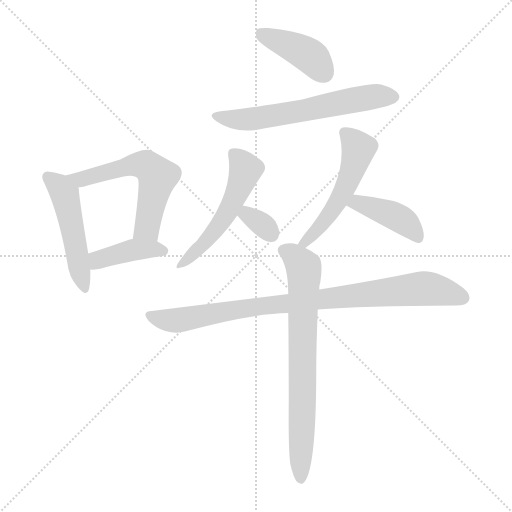
t = 0.00 s
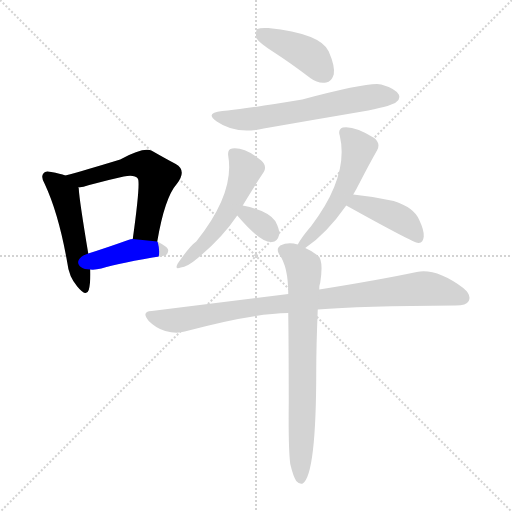
t = 1.54 s
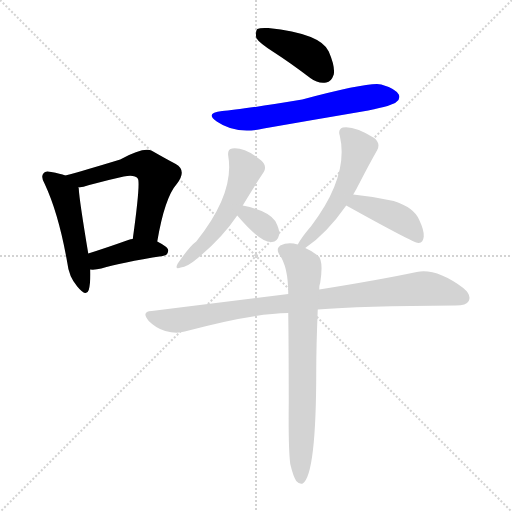
t = 3.07 s
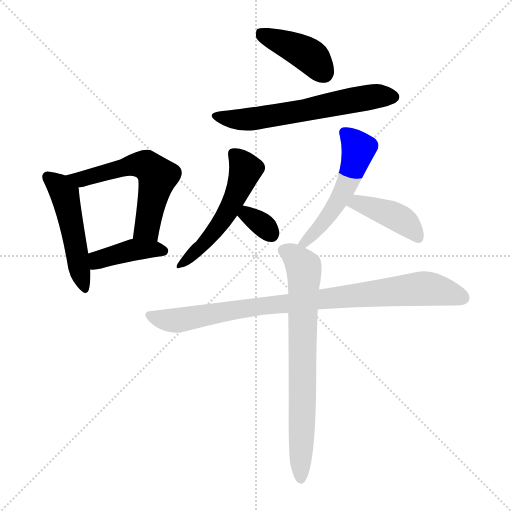
t = 4.61 s
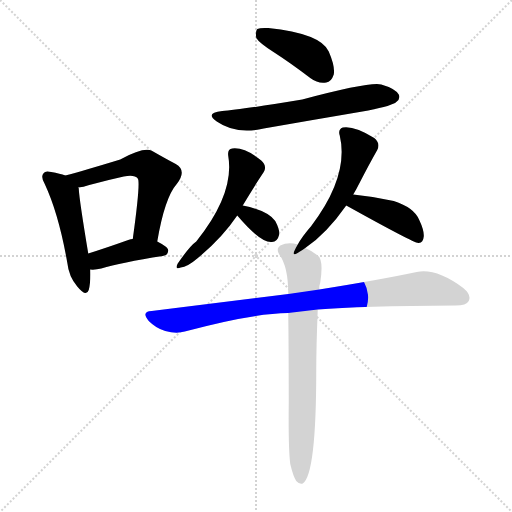
t = 6.15 s
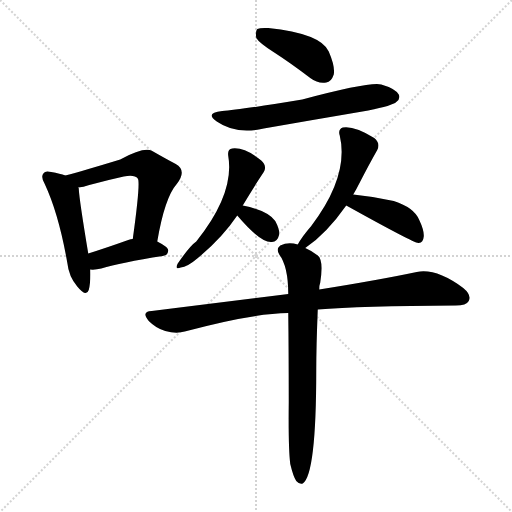
t = 7.69 s

The animated SVG that drew these frames (rendered in a browser with its animation timeline set to each time). Animation: 11 CSS @keyframes rules; one cycle of 7.68 s.

<svg version="1.1" viewBox="0 0 1024 1024" xmlns="http://www.w3.org/2000/svg">
  <g stroke="lightgray" stroke-dasharray="1,1" stroke-width="1" transform="scale(4, 4)">
    <line x1="0" y1="0" x2="256" y2="256"></line>
    <line x1="256" y1="0" x2="0" y2="256"></line>
    <line x1="128" y1="0" x2="128" y2="256"></line>
    <line x1="0" y1="128" x2="256" y2="128"></line>
  </g>
<g transform="scale(1, -1) translate(0, -900)">
   <style type="text/css">
    @keyframes keyframes0 {
      from {
       stroke: blue;
       stroke-dashoffset: 493;
       stroke-width: 128;
       }
       62% {
       animation-timing-function: step-end;
       stroke: blue;
       stroke-dashoffset: 0;
       stroke-width: 128;
       }
       to {
       stroke: black;
       stroke-width: 1024;
       }
       }
       #make-me-a-hanzi-animation-0 {
         animation: keyframes0 0.651204s both;
         animation-delay: 0.000000s;
         animation-timing-function: linear;
       }
    @keyframes keyframes1 {
      from {
       stroke: blue;
       stroke-dashoffset: 576;
       stroke-width: 128;
       }
       65% {
       animation-timing-function: step-end;
       stroke: blue;
       stroke-dashoffset: 0;
       stroke-width: 128;
       }
       to {
       stroke: black;
       stroke-width: 1024;
       }
       }
       #make-me-a-hanzi-animation-1 {
         animation: keyframes1 0.718750s both;
         animation-delay: 0.651204s;
         animation-timing-function: linear;
       }
    @keyframes keyframes2 {
      from {
       stroke: blue;
       stroke-dashoffset: 406;
       stroke-width: 128;
       }
       57% {
       animation-timing-function: step-end;
       stroke: blue;
       stroke-dashoffset: 0;
       stroke-width: 128;
       }
       to {
       stroke: black;
       stroke-width: 1024;
       }
       }
       #make-me-a-hanzi-animation-2 {
         animation: keyframes2 0.580404s both;
         animation-delay: 1.369954s;
         animation-timing-function: linear;
       }
    @keyframes keyframes3 {
      from {
       stroke: blue;
       stroke-dashoffset: 411;
       stroke-width: 128;
       }
       57% {
       animation-timing-function: step-end;
       stroke: blue;
       stroke-dashoffset: 0;
       stroke-width: 128;
       }
       to {
       stroke: black;
       stroke-width: 1024;
       }
       }
       #make-me-a-hanzi-animation-3 {
         animation: keyframes3 0.584473s both;
         animation-delay: 1.950358s;
         animation-timing-function: linear;
       }
    @keyframes keyframes4 {
      from {
       stroke: blue;
       stroke-dashoffset: 611;
       stroke-width: 128;
       }
       67% {
       animation-timing-function: step-end;
       stroke: blue;
       stroke-dashoffset: 0;
       stroke-width: 128;
       }
       to {
       stroke: black;
       stroke-width: 1024;
       }
       }
       #make-me-a-hanzi-animation-4 {
         animation: keyframes4 0.747233s both;
         animation-delay: 2.534831s;
         animation-timing-function: linear;
       }
    @keyframes keyframes5 {
      from {
       stroke: blue;
       stroke-dashoffset: 527;
       stroke-width: 128;
       }
       63% {
       animation-timing-function: step-end;
       stroke: blue;
       stroke-dashoffset: 0;
       stroke-width: 128;
       }
       to {
       stroke: black;
       stroke-width: 1024;
       }
       }
       #make-me-a-hanzi-animation-5 {
         animation: keyframes5 0.678874s both;
         animation-delay: 3.282064s;
         animation-timing-function: linear;
       }
    @keyframes keyframes6 {
      from {
       stroke: blue;
       stroke-dashoffset: 327;
       stroke-width: 128;
       }
       52% {
       animation-timing-function: step-end;
       stroke: blue;
       stroke-dashoffset: 0;
       stroke-width: 128;
       }
       to {
       stroke: black;
       stroke-width: 1024;
       }
       }
       #make-me-a-hanzi-animation-6 {
         animation: keyframes6 0.516113s both;
         animation-delay: 3.960938s;
         animation-timing-function: linear;
       }
    @keyframes keyframes7 {
      from {
       stroke: blue;
       stroke-dashoffset: 526;
       stroke-width: 128;
       }
       63% {
       animation-timing-function: step-end;
       stroke: blue;
       stroke-dashoffset: 0;
       stroke-width: 128;
       }
       to {
       stroke: black;
       stroke-width: 1024;
       }
       }
       #make-me-a-hanzi-animation-7 {
         animation: keyframes7 0.678060s both;
         animation-delay: 4.477051s;
         animation-timing-function: linear;
       }
    @keyframes keyframes8 {
      from {
       stroke: blue;
       stroke-dashoffset: 411;
       stroke-width: 128;
       }
       57% {
       animation-timing-function: step-end;
       stroke: blue;
       stroke-dashoffset: 0;
       stroke-width: 128;
       }
       to {
       stroke: black;
       stroke-width: 1024;
       }
       }
       #make-me-a-hanzi-animation-8 {
         animation: keyframes8 0.584473s both;
         animation-delay: 5.155111s;
         animation-timing-function: linear;
       }
    @keyframes keyframes9 {
      from {
       stroke: blue;
       stroke-dashoffset: 888;
       stroke-width: 128;
       }
       74% {
       animation-timing-function: step-end;
       stroke: blue;
       stroke-dashoffset: 0;
       stroke-width: 128;
       }
       to {
       stroke: black;
       stroke-width: 1024;
       }
       }
       #make-me-a-hanzi-animation-9 {
         animation: keyframes9 0.972656s both;
         animation-delay: 5.739583s;
         animation-timing-function: linear;
       }
    @keyframes keyframes10 {
      from {
       stroke: blue;
       stroke-dashoffset: 733;
       stroke-width: 128;
       }
       70% {
       animation-timing-function: step-end;
       stroke: blue;
       stroke-dashoffset: 0;
       stroke-width: 128;
       }
       to {
       stroke: black;
       stroke-width: 1024;
       }
       }
       #make-me-a-hanzi-animation-10 {
         animation: keyframes10 0.846517s both;
         animation-delay: 6.712240s;
         animation-timing-function: linear;
       }
</style>
<path d="M 130.5 549.0 Q 120.5 553.0 102.5 556.0 Q 90.5 559.0 87.5 554.0 Q 80.5 547.0 89.5 532.0 Q 117.5 472.0 134.5 375.0 Q 137.5 347.0 154.5 327.0 Q 172.5 305.0 177.5 320.0 Q 181.5 335.0 180.5 361.0 L 176.5 393.0 Q 158.5 501.0 157.5 523.0 Q 157.5 524.0 156.5 525.0 L 130.5 549.0 Z" fill="lightgray"></path> 
<path d="M 314.5 417.0 Q 329.5 505.0 353.5 532.0 Q 374.5 559.0 351.5 572.0 Q 332.5 582.0 304.5 598.0 Q 288.5 607.0 240.5 581.0 Q 168.5 559.0 130.5 549.0 C 101.5 541.0 126.5 520.0 156.5 525.0 Q 166.5 526.0 178.5 530.0 Q 215.5 540.0 247.5 547.0 Q 269.5 551.0 275.5 543.0 Q 281.5 537.0 265.5 422.0 C 261.5 392.0 309.5 387.0 314.5 417.0 Z" fill="lightgray"></path> 
<path d="M 180.5 361.0 Q 190.5 360.0 202.5 363.0 Q 241.5 375.0 325.5 388.0 Q 335.5 389.0 336.5 399.0 Q 336.5 406.0 314.5 417.0 L 265.5 422.0 Q 261.5 422.0 256.5 420.0 Q 211.5 404.0 176.5 393.0 C 147.5 384.0 150.5 362.0 180.5 361.0 Z" fill="lightgray"></path> 
<path d="M 548.5 795.0 Q 582.5 773.0 620.5 744.0 Q 636.5 732.0 652.5 735.0 Q 662.5 736.0 667.5 751.0 Q 670.5 767.0 657.5 797.0 Q 641.5 833.0 536.5 844.0 Q 520.5 845.0 514.5 842.0 Q 510.5 838.0 512.5 824.0 Q 518.5 814.0 548.5 795.0 Z" fill="lightgray"></path> 
<path d="M 444.5 678.0 Q 408.5 674.0 433.5 657.0 Q 472.5 630.0 527.5 643.0 Q 630.5 661.0 736.5 679.0 Q 785.5 689.0 792.5 696.0 Q 801.5 703.0 797.5 711.0 Q 790.5 723.0 762.5 731.0 Q 740.5 737.0 604.5 701.0 Q 478.5 680.0 444.5 678.0 Z" fill="lightgray"></path> 
<path d="M 485.5 489.0 Q 507.5 526.0 527.5 556.0 Q 534.5 568.0 522.5 579.0 Q 489.5 606.0 464.5 603.0 Q 454.5 602.0 456.5 588.0 Q 469.5 513.0 392.5 417.0 Q 379.5 408.0 355.5 373.0 Q 348.5 360.0 361.5 365.0 Q 374.5 366.0 394.5 383.0 Q 443.5 423.0 474.5 469.0 L 485.5 489.0 Z" fill="lightgray"></path> 
<path d="M 474.5 469.0 Q 520.5 415.0 542.5 416.0 Q 554.5 415.0 558.5 431.0 Q 559.5 441.0 550.5 458.0 Q 535.5 479.0 485.5 489.0 C 456.5 495.0 454.5 492.0 474.5 469.0 Z" fill="lightgray"></path> 
<path d="M 610.5 404.0 Q 652.5 432.0 692.5 489.0 L 706.5 511.0 Q 712.5 521.0 718.5 533.0 Q 737.5 570.0 754.5 600.0 Q 761.5 613.0 748.5 624.0 Q 708.5 649.0 685.5 645.0 Q 675.5 641.0 679.5 629.0 Q 698.5 548.0 622.5 448.0 Q 603.5 426.0 595.5 411.0 C 580.5 385.0 585.5 387.0 610.5 404.0 Z" fill="lightgray"></path> 
<path d="M 692.5 489.0 Q 827.5 414.0 836.5 414.0 L 837.5 414.0 Q 846.5 415.0 847.5 427.0 Q 848.5 439.0 838.5 460.0 Q 828.5 485.0 787.5 498.0 Q 747.5 507.0 706.5 511.0 C 676.5 514.0 666.5 504.0 692.5 489.0 Z" fill="lightgray"></path> 
<path d="M 635.5 281.0 Q 719.5 288.0 911.5 289.0 Q 932.5 289.0 937.5 298.0 Q 943.5 310.0 926.5 324.0 Q 872.5 364.0 833.5 356.0 Q 757.5 340.0 638.5 321.0 L 576.5 312.0 Q 449.5 296.0 303.5 278.0 Q 281.5 277.0 297.5 258.0 Q 312.5 243.0 330.5 238.0 Q 352.5 232.0 369.5 237.0 Q 502.5 273.0 576.5 274.0 L 635.5 281.0 Z" fill="lightgray"></path> 
<path d="M 580.5 -28.0 Q 586.5 -53.0 592.5 -62.0 Q 598.5 -69.0 605.5 -67.0 Q 632.5 -49.0 632.5 159.0 Q 632.5 207.0 635.5 281.0 L 638.5 321.0 Q 638.5 330.0 640.5 335.0 Q 647.5 380.0 635.5 389.0 Q 622.5 399.0 610.5 404.0 L 595.5 411.0 Q 576.5 417.0 560.5 409.0 Q 551.5 402.0 558.5 391.0 Q 576.5 367.0 576.5 312.0 L 576.5 274.0 Q 577.5 198.0 577.5 96.0 Q 576.5 3.0 580.5 -28.0 Z" fill="lightgray"></path> 
      <clipPath id="make-me-a-hanzi-clip-0">
      <path d="M 130.5 549.0 Q 120.5 553.0 102.5 556.0 Q 90.5 559.0 87.5 554.0 Q 80.5 547.0 89.5 532.0 Q 117.5 472.0 134.5 375.0 Q 137.5 347.0 154.5 327.0 Q 172.5 305.0 177.5 320.0 Q 181.5 335.0 180.5 361.0 L 176.5 393.0 Q 158.5 501.0 157.5 523.0 Q 157.5 524.0 156.5 525.0 L 130.5 549.0 Z" fill="lightgray"></path>
      </clipPath>
      <path clip-path="url(#make-me-a-hanzi-clip-0)" d="M 96.5 546.0 L 129.5 510.0 L 166.5 326.0 " fill="none" id="make-me-a-hanzi-animation-0" stroke-dasharray="365 730" stroke-linecap="round"></path>

      <clipPath id="make-me-a-hanzi-clip-1">
      <path d="M 314.5 417.0 Q 329.5 505.0 353.5 532.0 Q 374.5 559.0 351.5 572.0 Q 332.5 582.0 304.5 598.0 Q 288.5 607.0 240.5 581.0 Q 168.5 559.0 130.5 549.0 C 101.5 541.0 126.5 520.0 156.5 525.0 Q 166.5 526.0 178.5 530.0 Q 215.5 540.0 247.5 547.0 Q 269.5 551.0 275.5 543.0 Q 281.5 537.0 265.5 422.0 C 261.5 392.0 309.5 387.0 314.5 417.0 Z" fill="lightgray"></path>
      </clipPath>
      <path clip-path="url(#make-me-a-hanzi-clip-1)" d="M 136.5 547.0 L 161.5 542.0 L 274.5 571.0 L 295.5 567.0 L 315.5 547.0 L 293.5 444.0 L 272.5 435.0 " fill="none" id="make-me-a-hanzi-animation-1" stroke-dasharray="448 896" stroke-linecap="round"></path>

      <clipPath id="make-me-a-hanzi-clip-2">
      <path d="M 180.5 361.0 Q 190.5 360.0 202.5 363.0 Q 241.5 375.0 325.5 388.0 Q 335.5 389.0 336.5 399.0 Q 336.5 406.0 314.5 417.0 L 265.5 422.0 Q 261.5 422.0 256.5 420.0 Q 211.5 404.0 176.5 393.0 C 147.5 384.0 150.5 362.0 180.5 361.0 Z" fill="lightgray"></path>
      </clipPath>
      <path clip-path="url(#make-me-a-hanzi-clip-2)" d="M 185.5 367.0 L 200.5 382.0 L 265.5 400.0 L 326.5 398.0 " fill="none" id="make-me-a-hanzi-animation-2" stroke-dasharray="278 556" stroke-linecap="round"></path>

      <clipPath id="make-me-a-hanzi-clip-3">
      <path d="M 548.5 795.0 Q 582.5 773.0 620.5 744.0 Q 636.5 732.0 652.5 735.0 Q 662.5 736.0 667.5 751.0 Q 670.5 767.0 657.5 797.0 Q 641.5 833.0 536.5 844.0 Q 520.5 845.0 514.5 842.0 Q 510.5 838.0 512.5 824.0 Q 518.5 814.0 548.5 795.0 Z" fill="lightgray"></path>
      </clipPath>
      <path clip-path="url(#make-me-a-hanzi-clip-3)" d="M 520.5 836.0 L 615.5 791.0 L 648.5 754.0 " fill="none" id="make-me-a-hanzi-animation-3" stroke-dasharray="283 566" stroke-linecap="round"></path>

      <clipPath id="make-me-a-hanzi-clip-4">
      <path d="M 444.5 678.0 Q 408.5 674.0 433.5 657.0 Q 472.5 630.0 527.5 643.0 Q 630.5 661.0 736.5 679.0 Q 785.5 689.0 792.5 696.0 Q 801.5 703.0 797.5 711.0 Q 790.5 723.0 762.5 731.0 Q 740.5 737.0 604.5 701.0 Q 478.5 680.0 444.5 678.0 Z" fill="lightgray"></path>
      </clipPath>
      <path clip-path="url(#make-me-a-hanzi-clip-4)" d="M 435.5 669.0 L 473.5 660.0 L 499.5 661.0 L 753.5 708.0 L 785.5 707.0 " fill="none" id="make-me-a-hanzi-animation-4" stroke-dasharray="483 966" stroke-linecap="round"></path>

      <clipPath id="make-me-a-hanzi-clip-5">
      <path d="M 485.5 489.0 Q 507.5 526.0 527.5 556.0 Q 534.5 568.0 522.5 579.0 Q 489.5 606.0 464.5 603.0 Q 454.5 602.0 456.5 588.0 Q 469.5 513.0 392.5 417.0 Q 379.5 408.0 355.5 373.0 Q 348.5 360.0 361.5 365.0 Q 374.5 366.0 394.5 383.0 Q 443.5 423.0 474.5 469.0 L 485.5 489.0 Z" fill="lightgray"></path>
      </clipPath>
      <path clip-path="url(#make-me-a-hanzi-clip-5)" d="M 466.5 593.0 L 491.5 561.0 L 459.5 484.0 L 413.5 419.0 L 364.5 373.0 " fill="none" id="make-me-a-hanzi-animation-5" stroke-dasharray="399 798" stroke-linecap="round"></path>

      <clipPath id="make-me-a-hanzi-clip-6">
      <path d="M 474.5 469.0 Q 520.5 415.0 542.5 416.0 Q 554.5 415.0 558.5 431.0 Q 559.5 441.0 550.5 458.0 Q 535.5 479.0 485.5 489.0 C 456.5 495.0 454.5 492.0 474.5 469.0 Z" fill="lightgray"></path>
      </clipPath>
      <path clip-path="url(#make-me-a-hanzi-clip-6)" d="M 492.5 478.0 L 494.5 469.0 L 517.5 457.0 L 542.5 432.0 " fill="none" id="make-me-a-hanzi-animation-6" stroke-dasharray="199 398" stroke-linecap="round"></path>

      <clipPath id="make-me-a-hanzi-clip-7">
      <path d="M 610.5 404.0 Q 652.5 432.0 692.5 489.0 L 706.5 511.0 Q 712.5 521.0 718.5 533.0 Q 737.5 570.0 754.5 600.0 Q 761.5 613.0 748.5 624.0 Q 708.5 649.0 685.5 645.0 Q 675.5 641.0 679.5 629.0 Q 698.5 548.0 622.5 448.0 Q 603.5 426.0 595.5 411.0 C 580.5 385.0 585.5 387.0 610.5 404.0 Z" fill="lightgray"></path>
      </clipPath>
      <path clip-path="url(#make-me-a-hanzi-clip-7)" d="M 689.5 634.0 L 717.5 603.0 L 696.5 537.0 L 646.5 454.0 L 610.5 415.0 L 601.5 415.0 " fill="none" id="make-me-a-hanzi-animation-7" stroke-dasharray="398 796" stroke-linecap="round"></path>

      <clipPath id="make-me-a-hanzi-clip-8">
      <path d="M 692.5 489.0 Q 827.5 414.0 836.5 414.0 L 837.5 414.0 Q 846.5 415.0 847.5 427.0 Q 848.5 439.0 838.5 460.0 Q 828.5 485.0 787.5 498.0 Q 747.5 507.0 706.5 511.0 C 676.5 514.0 666.5 504.0 692.5 489.0 Z" fill="lightgray"></path>
      </clipPath>
      <path clip-path="url(#make-me-a-hanzi-clip-8)" d="M 707.5 487.0 L 724.5 492.0 L 787.5 470.0 L 813.5 453.0 L 837.5 422.0 " fill="none" id="make-me-a-hanzi-animation-8" stroke-dasharray="283 566" stroke-linecap="round"></path>

      <clipPath id="make-me-a-hanzi-clip-9">
      <path d="M 635.5 281.0 Q 719.5 288.0 911.5 289.0 Q 932.5 289.0 937.5 298.0 Q 943.5 310.0 926.5 324.0 Q 872.5 364.0 833.5 356.0 Q 757.5 340.0 638.5 321.0 L 576.5 312.0 Q 449.5 296.0 303.5 278.0 Q 281.5 277.0 297.5 258.0 Q 312.5 243.0 330.5 238.0 Q 352.5 232.0 369.5 237.0 Q 502.5 273.0 576.5 274.0 L 635.5 281.0 Z" fill="lightgray"></path>
      </clipPath>
      <path clip-path="url(#make-me-a-hanzi-clip-9)" d="M 300.5 268.0 L 351.5 259.0 L 542.5 291.0 L 849.5 323.0 L 925.5 304.0 " fill="none" id="make-me-a-hanzi-animation-9" stroke-dasharray="760 1520" stroke-linecap="round"></path>

      <clipPath id="make-me-a-hanzi-clip-10">
      <path d="M 580.5 -28.0 Q 586.5 -53.0 592.5 -62.0 Q 598.5 -69.0 605.5 -67.0 Q 632.5 -49.0 632.5 159.0 Q 632.5 207.0 635.5 281.0 L 638.5 321.0 Q 638.5 330.0 640.5 335.0 Q 647.5 380.0 635.5 389.0 Q 622.5 399.0 610.5 404.0 L 595.5 411.0 Q 576.5 417.0 560.5 409.0 Q 551.5 402.0 558.5 391.0 Q 576.5 367.0 576.5 312.0 L 576.5 274.0 Q 577.5 198.0 577.5 96.0 Q 576.5 3.0 580.5 -28.0 Z" fill="lightgray"></path>
      </clipPath>
      <path clip-path="url(#make-me-a-hanzi-clip-10)" d="M 567.5 399.0 L 585.5 391.0 L 607.5 363.0 L 601.5 -59.0 " fill="none" id="make-me-a-hanzi-animation-10" stroke-dasharray="605 1210" stroke-linecap="round"></path>

</g>
</svg>
